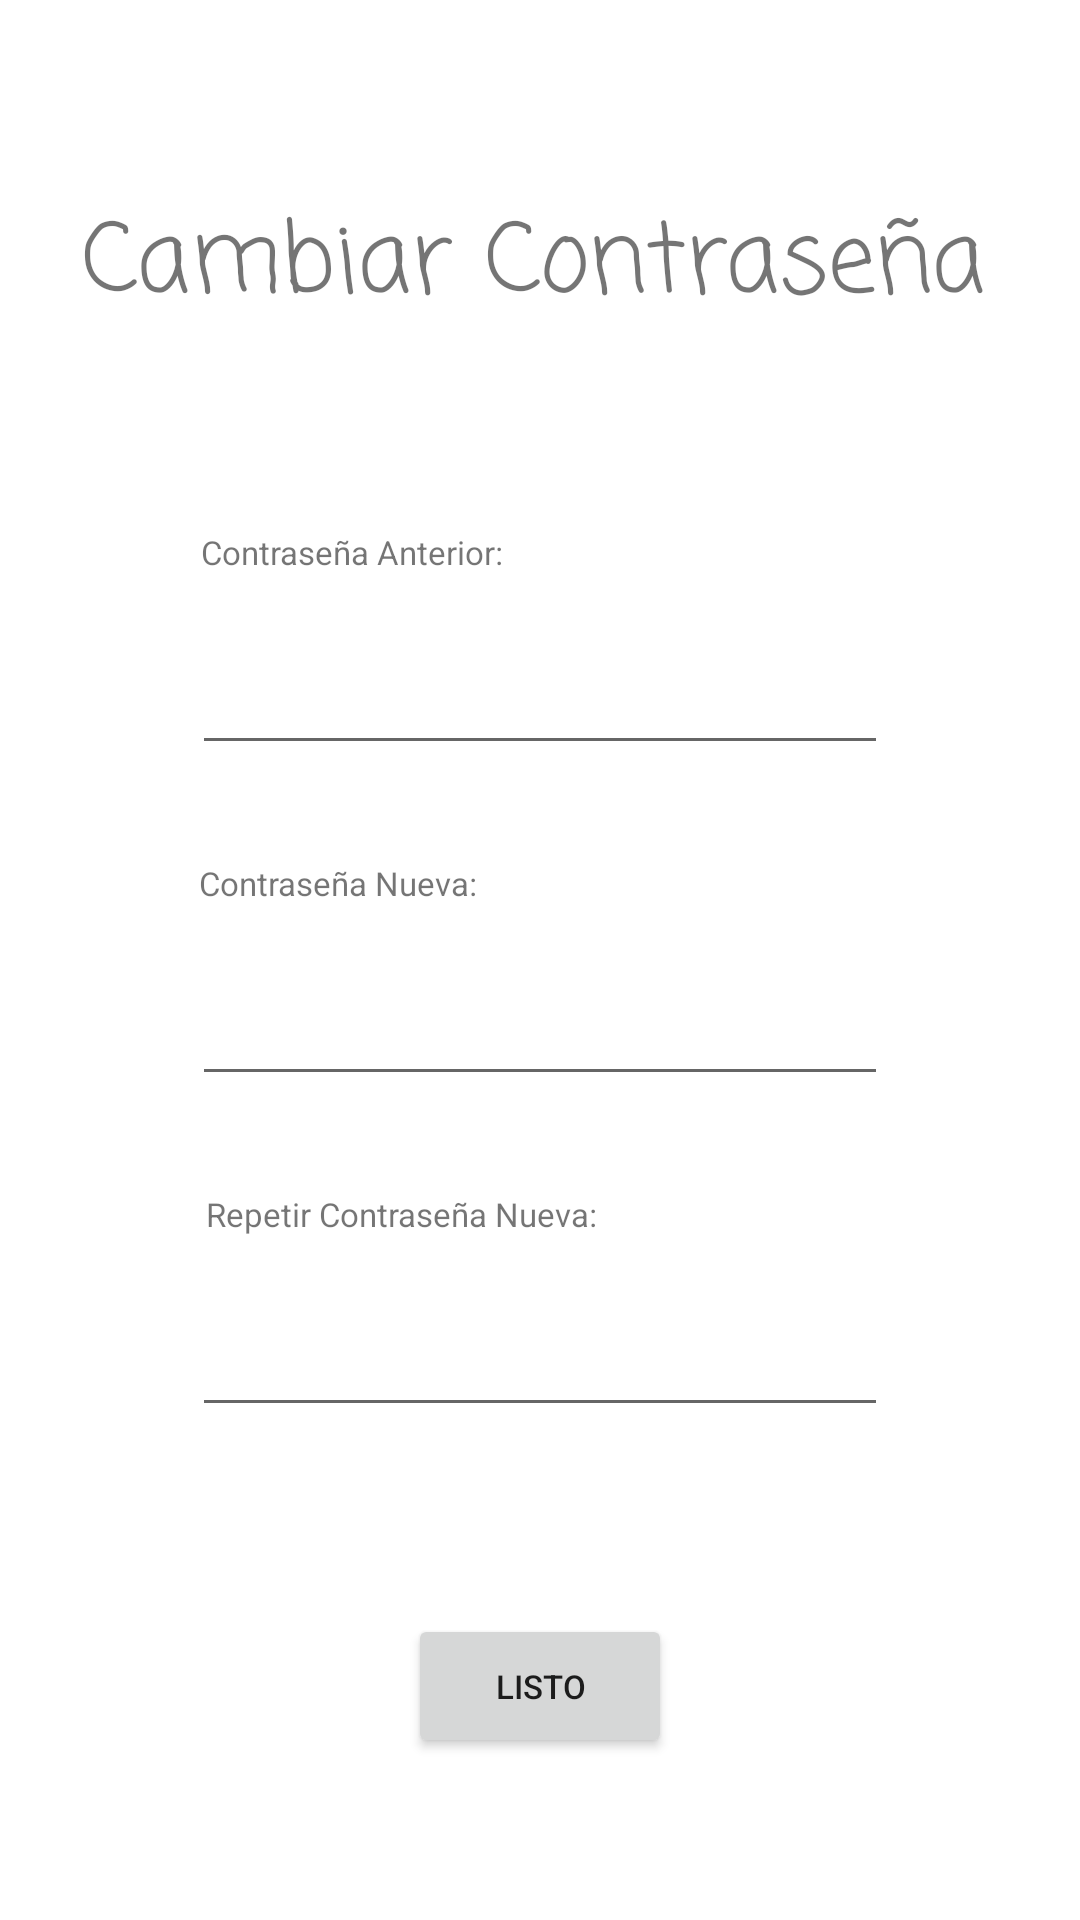

The Android layout XML behind this screen, and the referenced resources:
<!-- AndroidManifest.xml: application theme Theme.Macchiato -->
<!-- res/layout/activity_cambiar_perfil.xml -->
<?xml version="1.0" encoding="utf-8"?>
<androidx.constraintlayout.widget.ConstraintLayout xmlns:android="http://schemas.android.com/apk/res/android"
    xmlns:app="http://schemas.android.com/apk/res-auto"
    xmlns:tools="http://schemas.android.com/tools"
    android:layout_width="match_parent"
    android:layout_height="match_parent"
    tools:context=".CambiarPerfilActivity">

    <TextView
        android:id="@+id/textView9"
        android:layout_width="wrap_content"
        android:layout_height="wrap_content"
        android:layout_marginStart="64dp"
        android:layout_marginTop="64dp"
        android:layout_marginEnd="64dp"
        android:fontFamily="casual"
        android:text="Cambiar Contraseña"
        android:textSize="32dp"
        app:layout_constraintEnd_toEndOf="parent"
        app:layout_constraintHorizontal_bias="0.529"
        app:layout_constraintStart_toStartOf="parent"
        app:layout_constraintTop_toTopOf="parent" />

    <TextView
        android:id="@+id/textView10"
        android:layout_width="wrap_content"
        android:layout_height="wrap_content"
        android:layout_marginTop="64dp"
        android:text="Contraseña Anterior:"
        android:paddingEnd="135dp"
        android:paddingStart="10dp"
        app:layout_constraintEnd_toEndOf="parent"
        app:layout_constraintStart_toStartOf="parent"
        app:layout_constraintTop_toBottomOf="@+id/textView9" />

    <TextView
        android:id="@+id/textView11"
        android:layout_width="wrap_content"
        android:layout_height="wrap_content"
        android:layout_marginTop="32dp"
        android:text="Contraseña Nueva:"
        android:paddingEnd="145dp"
        android:paddingStart="10dp"
        app:layout_constraintEnd_toEndOf="parent"
        app:layout_constraintStart_toStartOf="parent"
        app:layout_constraintTop_toBottomOf="@+id/cc_contrActual_id" />

    <TextView
        android:id="@+id/textView12"
        android:layout_width="wrap_content"
        android:layout_height="wrap_content"
        android:layout_marginTop="32dp"
        android:text="Repetir Contraseña Nueva: "
        android:paddingEnd="100dp"
        android:paddingStart="10dp"
        app:layout_constraintEnd_toEndOf="parent"
        app:layout_constraintStart_toStartOf="parent"
        app:layout_constraintTop_toBottomOf="@+id/cc_contrNueva_id" />

    <EditText
        android:id="@+id/cc_contrActual_id"
        android:layout_width="match_parent"
        android:layout_height="wrap_content"
        android:layout_marginStart="64dp"
        android:layout_marginTop="32dp"
        android:layout_marginEnd="64dp"
        android:ems="10"
        android:inputType="textPassword"
        app:layout_constraintEnd_toEndOf="parent"
        app:layout_constraintStart_toStartOf="parent"
        app:layout_constraintTop_toBottomOf="@+id/textView10" />

    <EditText
        android:id="@+id/cc_contrNueva_id"
        android:layout_width="match_parent"
        android:layout_height="wrap_content"
        android:layout_marginStart="64dp"
        android:layout_marginTop="32dp"
        android:layout_marginEnd="64dp"
        android:ems="10"
        android:inputType="textPassword"
        app:layout_constraintEnd_toEndOf="parent"
        app:layout_constraintStart_toStartOf="parent"
        app:layout_constraintTop_toBottomOf="@+id/textView11" />

    <EditText
        android:id="@+id/cc_repetir_contrNueva_id"
        android:layout_width="match_parent"
        android:layout_height="wrap_content"
        android:layout_marginStart="64dp"
        android:layout_marginTop="32dp"
        android:layout_marginEnd="64dp"
        android:ems="10"
        android:inputType="textPassword"
        app:layout_constraintEnd_toEndOf="parent"
        app:layout_constraintStart_toStartOf="parent"
        app:layout_constraintTop_toBottomOf="@+id/textView12" />

    <Button
        android:id="@+id/button2"
        android:layout_width="wrap_content"
        android:layout_height="wrap_content"
        android:layout_marginTop="72dp"
        android:layout_marginBottom="64dp"
        android:onClick="guardarCambios"
        android:text="@string/textListo"
        app:layout_constraintBottom_toBottomOf="parent"
        app:layout_constraintEnd_toEndOf="parent"
        app:layout_constraintStart_toStartOf="parent"
        app:layout_constraintTop_toBottomOf="@+id/cc_repetir_contrNueva_id" />
</androidx.constraintlayout.widget.ConstraintLayout>
<!-- resources referenced by this layout -->
<resources>
  <string name="textListo">LISTO</string>
  <style name="Theme.Macchiato" parent="Theme.MaterialComponents.DayNight.DarkActionBar">
          
          <item name="colorPrimary">#ff7043</item>
          <item name="colorPrimaryVariant">@color/purple_700</item>
          <item name="colorOnPrimary">@color/white</item>
          
          <item name="colorSecondary">#ff7043</item>
          <item name="colorSecondaryVariant">@color/teal_700</item>
          <item name="colorOnSecondary">@color/black</item>
          
          <item name="windowNoTitle">true</item>
          <item name="windowActionBar">false</item>
          <item name="android:textSize">@dimen/tamaño_letras_botones</item>
      </style>
  <!-- not gathered from this repository: default colours our renderer supplied (Android Studio template values) -->
  <color name="purple_700">#FF3700B3</color>
  <color name="teal_700">#FF018786</color>
  <color name="black">#FF000000</color>
  <color name="white">#FFFFFFFF</color>
</resources>
